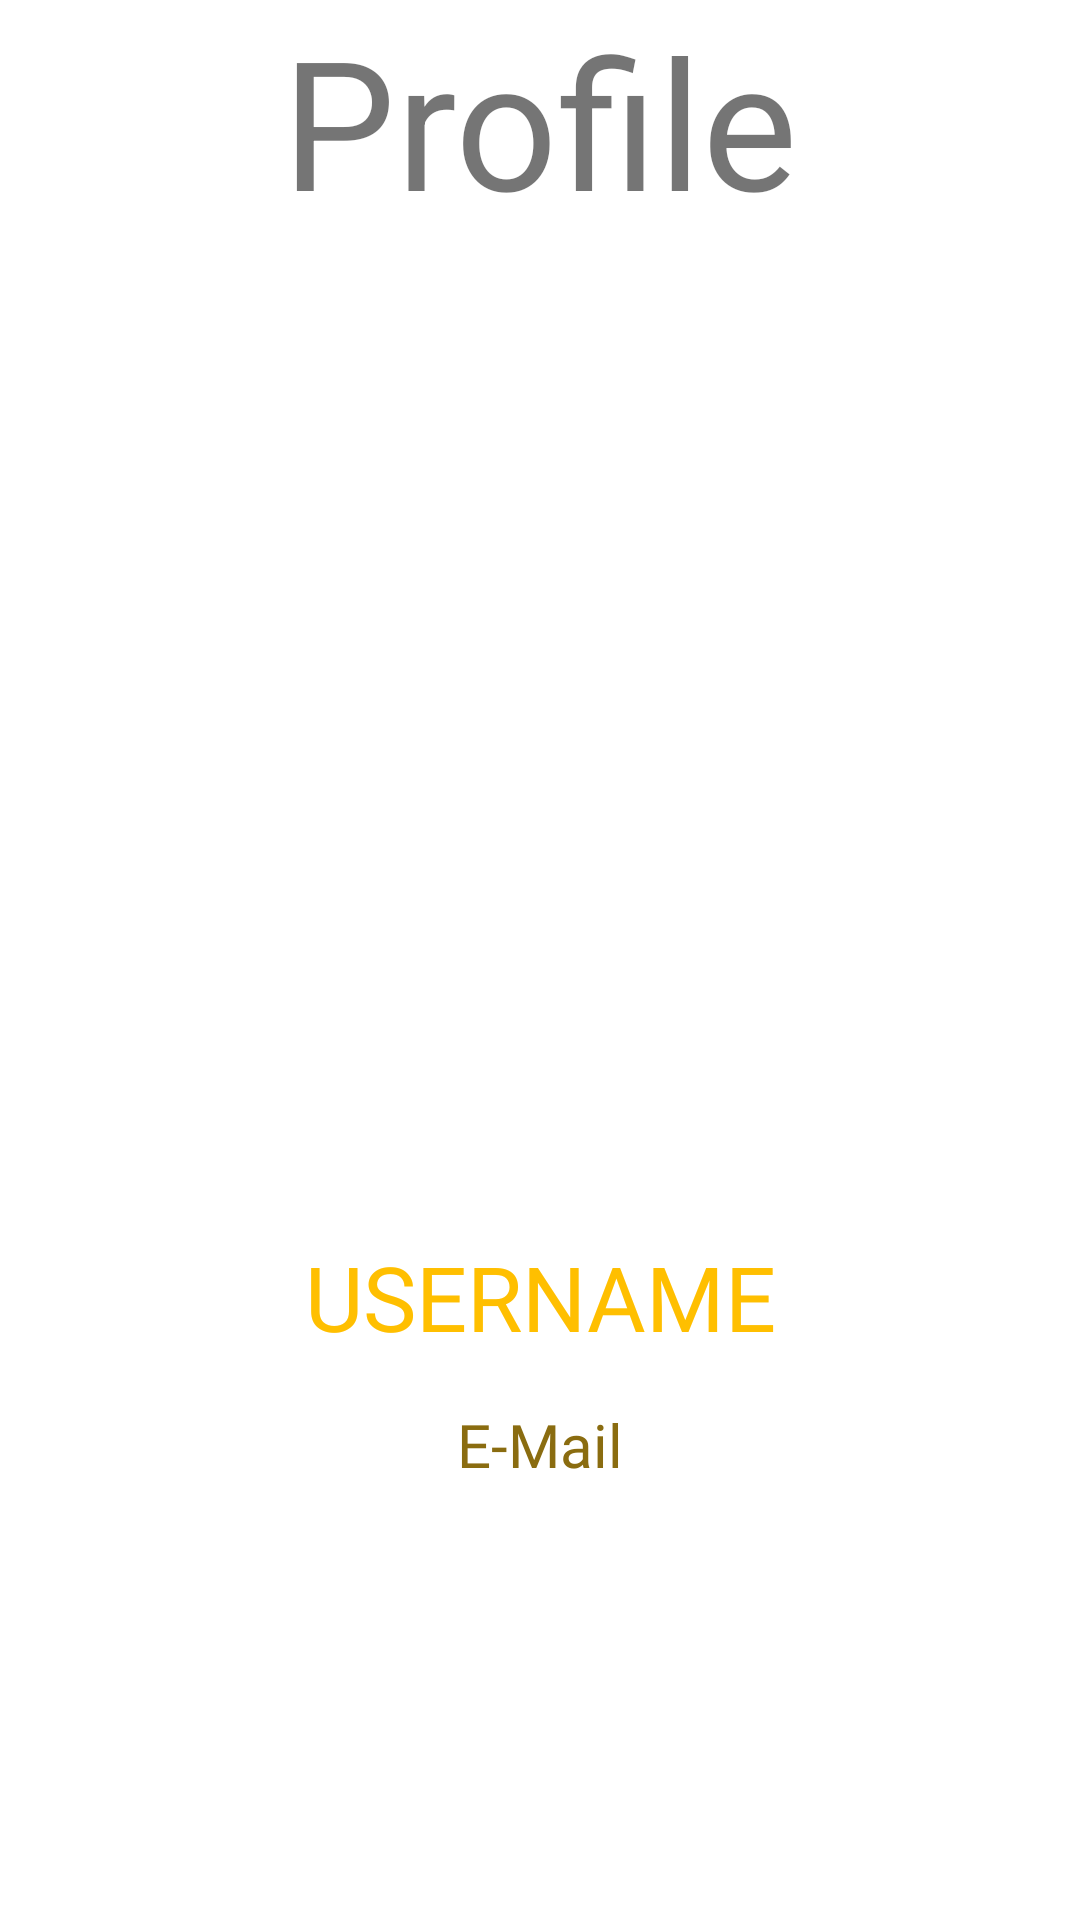

Reconstruct the res/layout file that produces this screen, plus the resources it refers to.
<!-- AndroidManifest.xml: application theme Theme.NotesNest -->
<!-- res/layout/fragment_gallery.xml -->
<?xml version="1.0" encoding="utf-8"?>
<androidx.constraintlayout.widget.ConstraintLayout xmlns:android="http://schemas.android.com/apk/res/android"
    xmlns:app="http://schemas.android.com/apk/res-auto"
    xmlns:tools="http://schemas.android.com/tools"
    android:layout_width="match_parent"
    android:layout_height="match_parent"
    tools:context=".dashboard.ui.gallery.GalleryFragment">

    <TextView
        android:id="@+id/text_gallery"
        android:layout_width="wrap_content"
        android:layout_height="wrap_content"
        android:layout_marginStart="8dp"
        android:layout_marginTop="8dp"
        android:layout_marginEnd="8dp"
        android:textAlignment="center"
        android:textSize="20sp"
        app:layout_constraintBottom_toBottomOf="parent"
        app:layout_constraintEnd_toEndOf="parent"
        app:layout_constraintStart_toStartOf="parent"
        app:layout_constraintTop_toTopOf="parent"
        android:visibility="gone"/>
    <ImageView
        android:id="@+id/auth_photo"
        android:layout_width="219dp"
        android:layout_height="194dp"
        android:layout_marginTop="200dp"
        app:layout_constraintEnd_toEndOf="parent"
        app:layout_constraintStart_toStartOf="parent"
        app:layout_constraintTop_toTopOf="parent"
        android:src="@drawable/profile_logo"
        tools:ignore="ContentDescription" />

    <TextView
        android:id="@+id/textView2"
        android:layout_width="wrap_content"
        android:layout_height="wrap_content"
        android:text="@string/profile"
        android:textSize="60sp"
        app:layout_constraintBottom_toTopOf="@+id/imageView2"
        app:layout_constraintEnd_toEndOf="parent"
        app:layout_constraintStart_toStartOf="parent"
        app:layout_constraintTop_toTopOf="parent" />

    <TextView
        android:id="@+id/auth_name"
        android:layout_width="wrap_content"
        android:layout_height="41dp"
        android:layout_marginTop="412dp"
        android:fontFamily="@font/poppins_bold"
        android:text="Username"
        android:textAlignment="center"
        android:textAllCaps="true"
        android:textColor="#FFBF00"
        android:textSize="30sp"
        app:layout_constraintEnd_toEndOf="parent"
        app:layout_constraintStart_toStartOf="parent"
        app:layout_constraintTop_toTopOf="parent" />

    <TextView
        android:id="@+id/auth_email"
        android:layout_width="wrap_content"
        android:layout_height="37dp"
        android:layout_marginTop="468dp"
        android:fontFamily="@font/poppinsmedium"
        android:text="E-Mail"
        android:textAlignment="center"
        android:textColor="#8A6C10"
        android:textSize="20sp"
        app:layout_constraintEnd_toEndOf="parent"
        app:layout_constraintStart_toStartOf="parent"
        app:layout_constraintTop_toTopOf="parent" />
</androidx.constraintlayout.widget.ConstraintLayout>
<!-- resources referenced by this layout -->
<resources>
  <string name="profile">Profile</string>
  <style name="Theme.NotesNest" parent="Theme.MaterialComponents.DayNight.NoActionBar">
          
          <item name="colorPrimary">@color/purple_500</item>
          <item name="colorPrimaryVariant">@color/purple_700</item>
          <item name="colorOnPrimary">@color/white</item>
          
          <item name="colorSecondary">@color/teal_200</item>
          <item name="colorSecondaryVariant">@color/teal_700</item>
          <item name="colorOnSecondary">@color/black</item>
          
          <item name="android:statusBarColor" tools:targetApi="l">?attr/colorPrimaryVariant</item>
          
          <item name="colorAccent">@color/black</item>
      </style>
  <color name="purple_500">#FF6200EE</color>
  <color name="purple_700">#FF3700B3</color>
  <color name="white">#FFFFFFFF</color>
  <color name="teal_200">#FF03DAC5</color>
  <color name="teal_700">#FF018786</color>
  <color name="black">#FF000000</color>
</resources>
